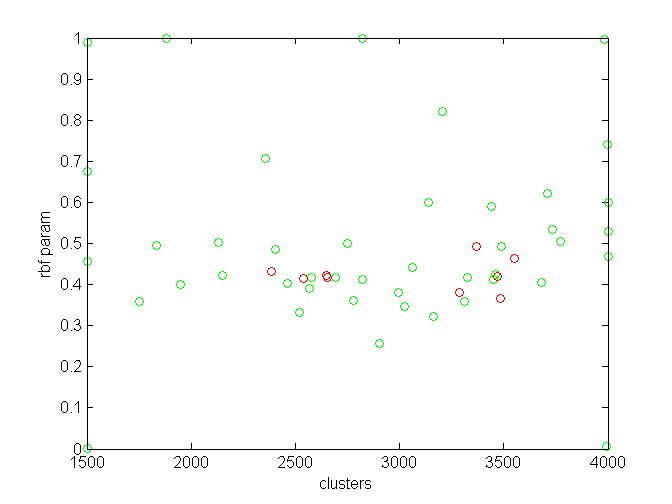

Values plotted in this chart, from the file beside it:
0.240703416449, 1500, 0.001
0.08785, 2750, 0.5005
0.1058, 3981, 0.9974
0.2131, 3991, 0.004902
0.1131, 1882, 0.9991
0.0991, 3206, 0.8209
0.1004, 1503, 0.6748
0.08802, 4000, 0.6004
0.09665, 2356, 0.7078
0.08816, 3442, 0.589
0.09446, 3996, 0.7414
0.08984, 3137, 0.5985
0.1195, 1503, 0.9882
0.08714, 2132, 0.5015
0.08651, 3552, 0.4631
0.08714, 3736, 0.5342
0.08779, 3062, 0.4422
0.08721, 4000, 0.4672
0.08958, 1503, 0.4554
0.09014, 1835, 0.4945
0.08696, 3371, 0.4917
0.08665, 2387, 0.4321
0.08832, 2403, 0.485
0.1086, 2824, 0.9996
0.0874, 3770, 0.504
0.08808, 4000, 0.5299
0.08819, 2148, 0.4225
0.08788, 3491, 0.4922
0.08618, 2650, 0.4216
0.0856, 2654, 0.417
0.08762, 2779, 0.3618
0.08733, 2694, 0.4179
0.08635, 3485, 0.3668
0.08906, 3680, 0.406
0.0868, 3289, 0.3801
0.08826, 3326, 0.417
0.0865, 2537, 0.4153
0.08846, 2576, 0.4181
0.08731, 3162, 0.3222
0.0871, 2994, 0.3811
0.08763, 3310, 0.36
0.08878, 2824, 0.4125
0.08791, 2521, 0.3317
0.08735, 2461, 0.4017
0.09019, 2903, 0.2578
0.08858, 3025, 0.3461
0.08998, 3712, 0.6208
0.08597, 3468, 0.42
0.08717, 3462, 0.425
0.08837, 3452, 0.4134
0.08891, 2568, 0.3901
0.08839, 1753, 0.3595
0.443, 1950, 0.3996
